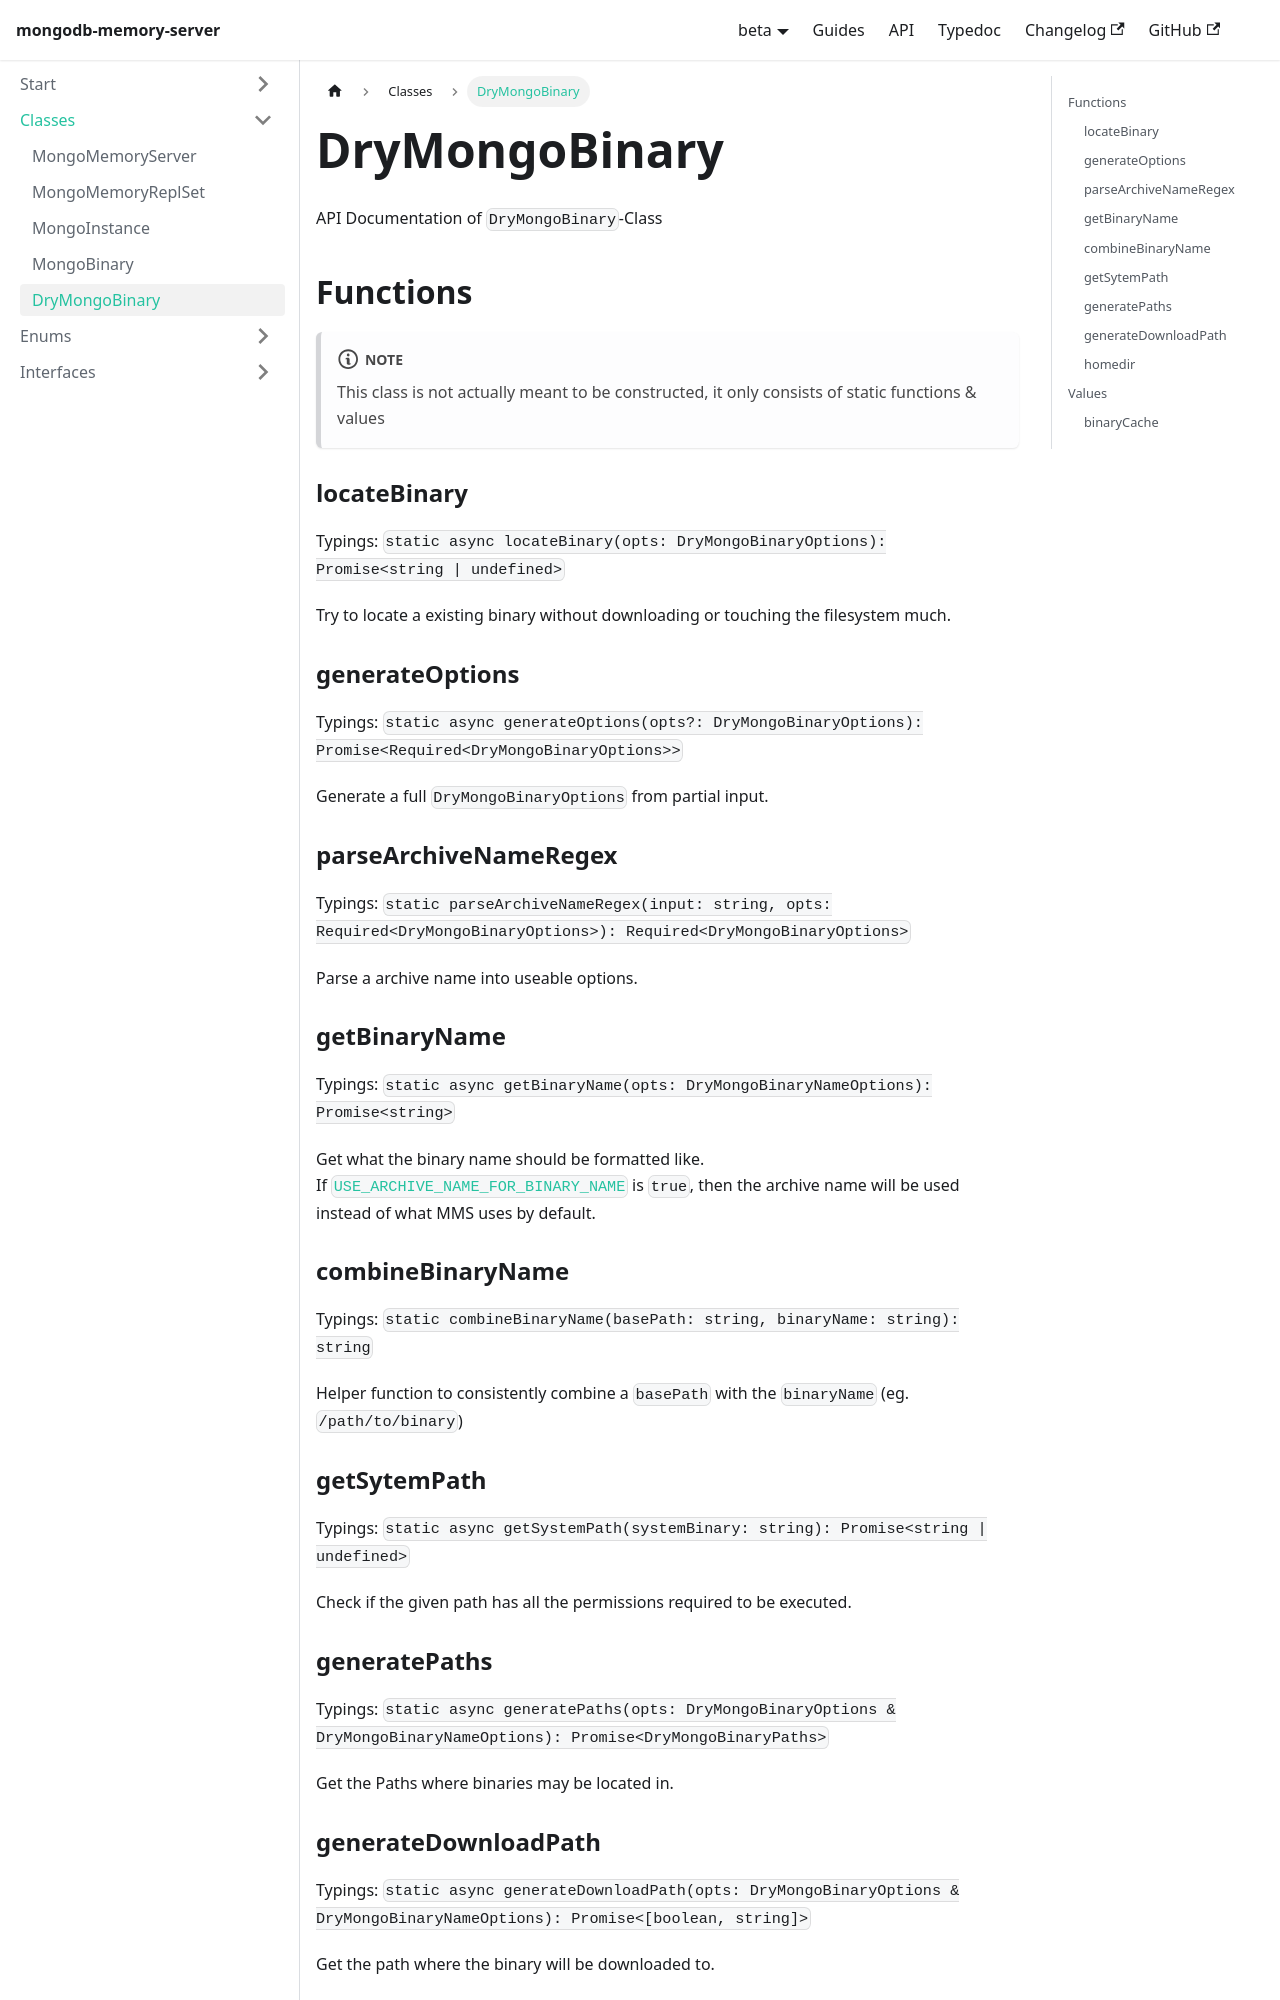

repository: typegoose/mongodb-memory-server · page: versions/beta/docs/api/classes/dry-mongo-binary/index.html · generator: docusaurus

---
id: dry-mongo-binary
title: 'DryMongoBinary'
---

API Documentation of `DryMongoBinary`-Class

## Functions

:::note
This class is not actually meant to be constructed, it only consists of static functions & values
:::

### locateBinary

Typings: `static async locateBinary(opts: DryMongoBinaryOptions): Promise<string | undefined>`

Try to locate a existing binary without downloading or touching the filesystem much.

### generateOptions

Typings: `static async generateOptions(opts?: DryMongoBinaryOptions): Promise<Required<DryMongoBinaryOptions>>`

Generate a full `DryMongoBinaryOptions` from partial input.

### parseArchiveNameRegex

Typings: `static parseArchiveNameRegex(input: string, opts: Required<DryMongoBinaryOptions>): Required<DryMongoBinaryOptions>`

Parse a archive name into useable options.

### getBinaryName

Typings: `static async getBinaryName(opts: DryMongoBinaryNameOptions): Promise<string>`

Get what the binary name should be formatted like.  
If [`USE_ARCHIVE_NAME_FOR_BINARY_NAME`](../config-options.md#use_archive_name_for_binary_name) is `true`, then the archive name will be used instead of what MMS uses by default.

### combineBinaryName

Typings: `static combineBinaryName(basePath: string, binaryName: string): string`

Helper function to consistently combine a `basePath` with the `binaryName` (eg. `/path/to/binary`)

### getSytemPath

Typings: `static async getSystemPath(systemBinary: string): Promise<string | undefined>`

Check if the given path has all the permissions required to be executed.
